Run: headless pygame with SDL's dummy video driver; simulated clock (each Clock.tick advances the game by its frame time, no real sleeping); random seed 0; keys injected as events and as key.get_pressed() state; mouse plan: one left click at the window centre at the start of phase 2, then a move to the lower-right quarter at the start of phase 3.
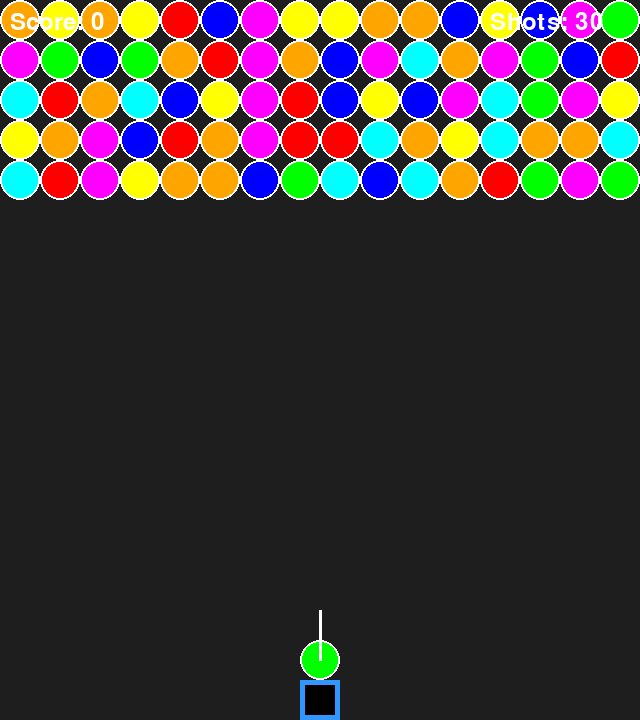
Frame 1 of 4 · flips 1–60 · no input
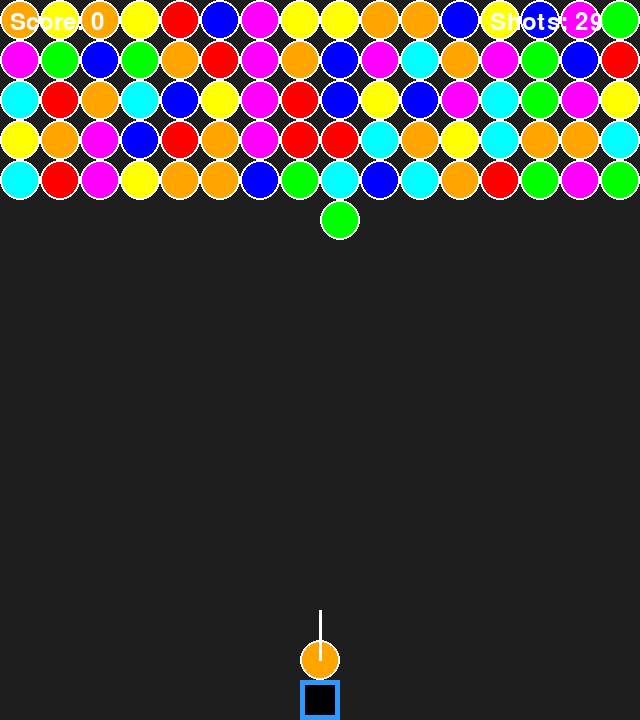
Frame 2 of 4 · flips 61–180 · clicked the window centre · tapped SPACE, RETURN · held RIGHT (→), D
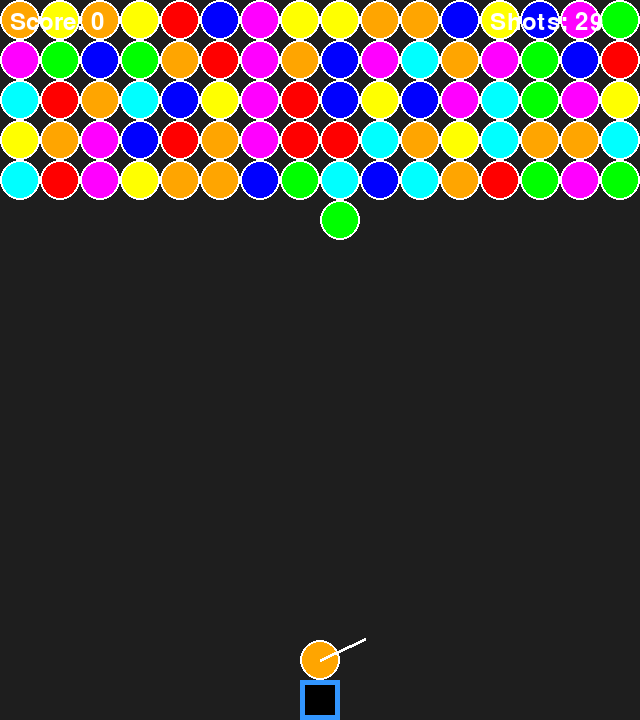
Frame 3 of 4 · flips 181–300 · moved the mouse to the lower-right quarter · held DOWN (↓), S
Frame 4 of 4 · flips 301–420 · held LEFT (←), A, UP (↑), W · screen unchanged from frame 3, image omitted

The pygame program that drew these frames:

import pygame, sys, math, random

# Initialize pygame
pygame.init()
WIDTH, HEIGHT = 640, 720
screen = pygame.display.set_mode((WIDTH, HEIGHT))
pygame.display.set_caption("Bubble Shooter")

# Colors
COLORS = [(255,0,0),(0,255,0),(0,0,255),(255,255,0),
          (255,0,255),(0,255,255),(255,165,0)]
WHITE = (255,255,255)
GRAY = (30,30,30)
RED = (255,50,50)

# Settings
FPS = 60
RADIUS = 20
ROWS = 8
COLS = WIDTH // (RADIUS*2)

clock = pygame.time.Clock()
font = pygame.font.SysFont(None,36)

# Bubble class
class Bubble:
    def __init__(self,x,y,color):
        self.x=x
        self.y=y
        self.color=color
        self.radius=RADIUS
        self.rect=pygame.Rect(self.x-self.radius,self.y-self.radius,
                              self.radius*2,self.radius*2)
    def draw(self,win):
        pygame.draw.circle(win,self.color,(self.x,self.y),self.radius)
        pygame.draw.circle(win,WHITE,(self.x,self.y),self.radius,2)

# Shooter boy
shooter_img = pygame.Surface((40,40))
shooter_img.fill((50,150,255))
pygame.draw.rect(shooter_img,(0,0,0),(5,5,30,30)) # simple boy

# Create initial grid
def create_grid():
    grid=[]
    for row in range(ROWS):
        row_bubbles=[]
        for col in range(COLS):
            if row<5:
                x=col*RADIUS*2+RADIUS
                y=row*RADIUS*2+RADIUS
                color=random.choice(COLORS)
                row_bubbles.append(Bubble(x,y,color))
            else:
                row_bubbles.append(None)
        grid.append(row_bubbles)
    return grid

grid=create_grid()

# Launcher
launcher_x = WIDTH//2
launcher_y = HEIGHT - 60
launcher_angle = 90
current_bubble = Bubble(launcher_x, launcher_y, random.choice(COLORS))
shooting = False
velocity = [0,0]

score = 0
shots_left = 30  # limited shots
game_over = False

def get_angle(mouse_pos):
    mx,my=mouse_pos
    dx=mx-launcher_x
    dy=my-launcher_y
    angle=math.degrees(math.atan2(-dy,dx))
    return max(20,min(160,angle))

def shoot_bubble():
    global velocity
    rad=math.radians(launcher_angle)
    velocity=[math.cos(rad)*10,-math.sin(rad)*10]

def check_collision(bub):
    for row in grid:
        for cell in row:
            if cell and math.hypot(cell.x-bub.x,cell.y-bub.y)<RADIUS*2-2:
                return True
    return False

def snap_to_grid(bub):
    row=round((bub.y-RADIUS)/(RADIUS*2))
    col=round((bub.x-RADIUS)/(RADIUS*2))
    if row>=len(grid):
        grid.append([None]*COLS)
    if grid[row][col] is None:
        grid[row][col]=Bubble(col*RADIUS*2+RADIUS,row*RADIUS*2+RADIUS,bub.color)
    return row,col

def draw_grid(win):
    for row in grid:
        for cell in row:
            if cell:
                cell.draw(win)

def get_group(row,col,color,visited=None):
    if visited is None:
        visited=set()
    if row<0 or row>=len(grid) or col<0 or col>=COLS: return visited
    cell=grid[row][col]
    if not cell or cell.color!=color or (row,col) in visited: return visited
    visited.add((row,col))
    get_group(row+1,col,color,visited)
    get_group(row-1,col,color,visited)
    get_group(row,col+1,color,visited)
    get_group(row,col-1,color,visited)
    return visited

def remove_floating():
    visited=set()
    for col in range(COLS):
        if grid[0][col]:
            dfs(0,col,visited)
    for r in range(len(grid)):
        for c in range(COLS):
            if grid[r][c] and (r,c) not in visited:
                grid[r][c]=None

def dfs(r,c,visited):
    if r<0 or r>=len(grid) or c<0 or c>=COLS: return
    if (r,c) in visited: return
    if not grid[r][c]: return
    visited.add((r,c))
    dfs(r+1,c,visited)
    dfs(r-1,c,visited)
    dfs(r,c+1,visited)
    dfs(r,c-1,visited)

# Main loop
running=True
while running:
    screen.fill(GRAY)
    for event in pygame.event.get():
        if event.type==pygame.QUIT: running=False
        if event.type==pygame.MOUSEMOTION:
            launcher_angle=get_angle(pygame.mouse.get_pos())
        if event.type==pygame.MOUSEBUTTONDOWN and not shooting and not game_over and shots_left>0:
            shooting=True
            shoot_bubble()
            shots_left-=1

    if not game_over:
        if shooting:
            current_bubble.x+=velocity[0]
            current_bubble.y+=velocity[1]
            if current_bubble.x<=RADIUS or current_bubble.x>=WIDTH-RADIUS:
                velocity[0]*=-1
            if current_bubble.y<=RADIUS or check_collision(current_bubble):
                row,col=snap_to_grid(current_bubble)
                group=get_group(row,col,current_bubble.color)
                if len(group)>=3:
                    for r,c in group:
                        grid[r][c]=None
                    score+=len(group)*10
                    remove_floating()
                current_bubble=Bubble(launcher_x,launcher_y,random.choice(COLORS))
                shooting=False

    # check game over
    for c in range(COLS):
        if grid[ROWS-1][c]:
            game_over=True
    if shots_left==0 and not shooting:
        game_over=True

    # draw
    draw_grid(screen)
    if not game_over:
        current_bubble.draw(screen)
        # draw shooter boy
        screen.blit(shooter_img,(launcher_x-20,launcher_y+20))
        pygame.draw.line(screen,WHITE,(launcher_x,launcher_y),
                         (launcher_x+math.cos(math.radians(launcher_angle))*50,
                          launcher_y-math.sin(math.radians(launcher_angle))*50),3)

    # Score display
    score_text=font.render(f"Score: {score}",True,WHITE)
    screen.blit(score_text,(10,10))
    shots_text=font.render(f"Shots: {shots_left}",True,WHITE)
    screen.blit(shots_text,(WIDTH-150,10))

    # Game over
    if game_over:
        over_text=font.render("GAME OVER",True,RED)
        screen.blit(over_text,(WIDTH//2-over_text.get_width()//2,HEIGHT//2))

    pygame.display.flip()
    clock.tick(FPS)

pygame.quit()
sys.exit()
